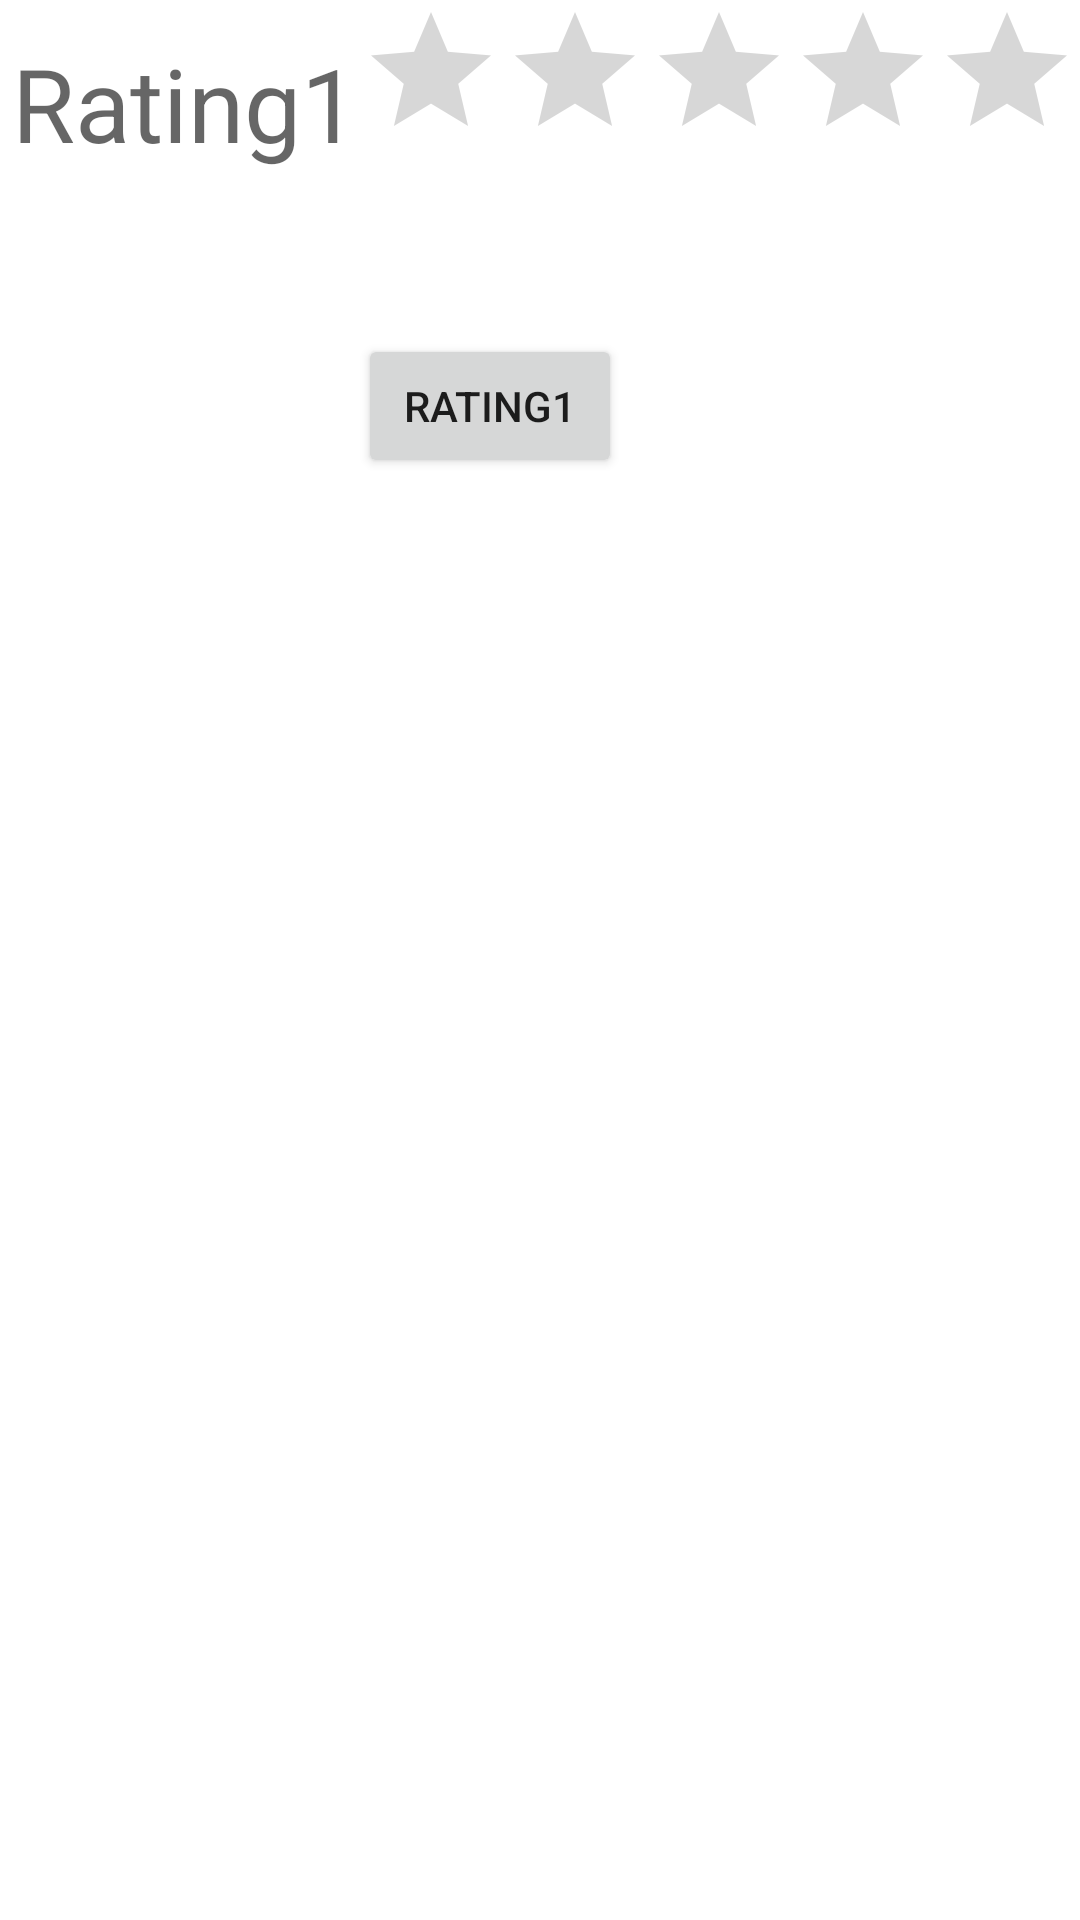

Produce the Android XML layout that renders to this screen, including the resource entries it uses.
<!-- AndroidManifest.xml: application theme Theme.RatingDemo -->
<!-- res/layout/activity_main.xml -->
<?xml version="1.0" encoding="utf-8"?>
<androidx.constraintlayout.widget.ConstraintLayout xmlns:android="http://schemas.android.com/apk/res/android"
    xmlns:app="http://schemas.android.com/apk/res-auto"
    xmlns:tools="http://schemas.android.com/tools"
    android:layout_width="match_parent"
    android:layout_height="match_parent"
    tools:context=".MainActivity">

    <RatingBar
        android:id="@+id/rb1"
        android:layout_width="wrap_content"
        android:layout_height="wrap_content"
        android:isIndicator="true"
        android:numStars="5"
        android:stepSize="0.1"
        app:layout_constraintEnd_toEndOf="parent"
        app:layout_constraintStart_toEndOf="@+id/avgRating"
        app:layout_constraintTop_toTopOf="parent" />

    <TextView
        android:id="@+id/avgRating"
        android:layout_width="wrap_content"
        android:layout_height="wrap_content"
        android:layout_marginStart="4dp"
        android:layout_marginLeft="4dp"
        android:text="Rating1"
        android:textAppearance="@style/TextAppearance.AppCompat.Display1"
        app:layout_constraintBottom_toBottomOf="@+id/rb1"
        app:layout_constraintStart_toStartOf="parent"
        app:layout_constraintTop_toTopOf="parent"
        app:layout_constraintVertical_bias="1.0" />

    <Button
        android:id="@+id/btn1"
        android:layout_width="wrap_content"
        android:layout_height="wrap_content"
        android:text="Rating1"
        app:layout_constraintBottom_toBottomOf="parent"
        app:layout_constraintEnd_toEndOf="parent"
        app:layout_constraintHorizontal_bias="0.439"
        app:layout_constraintStart_toStartOf="parent"
        app:layout_constraintTop_toTopOf="parent"
        app:layout_constraintVertical_bias="0.188" />

</androidx.constraintlayout.widget.ConstraintLayout>
<!-- resources referenced by this layout -->
<resources>
  <style name="Theme.RatingDemo" parent="Theme.MaterialComponents.DayNight.DarkActionBar">
          
          <item name="colorPrimary">@color/purple_500</item>
          <item name="colorPrimaryVariant">@color/purple_700</item>
          <item name="colorOnPrimary">@color/white</item>
          
          <item name="colorSecondary">@color/teal_200</item>
          <item name="colorSecondaryVariant">@color/teal_700</item>
          <item name="colorOnSecondary">@color/black</item>
          
          <item name="android:statusBarColor" tools:targetApi="l">?attr/colorPrimaryVariant</item>
          
      </style>
  <!-- not gathered from this repository: default colours our renderer supplied (Android Studio template values) -->
  <color name="purple_500">#FF6200EE</color>
  <color name="purple_700">#FF3700B3</color>
  <color name="teal_200">#FF03DAC5</color>
  <color name="teal_700">#FF018786</color>
  <color name="black">#FF000000</color>
  <color name="white">#FFFFFFFF</color>
</resources>
